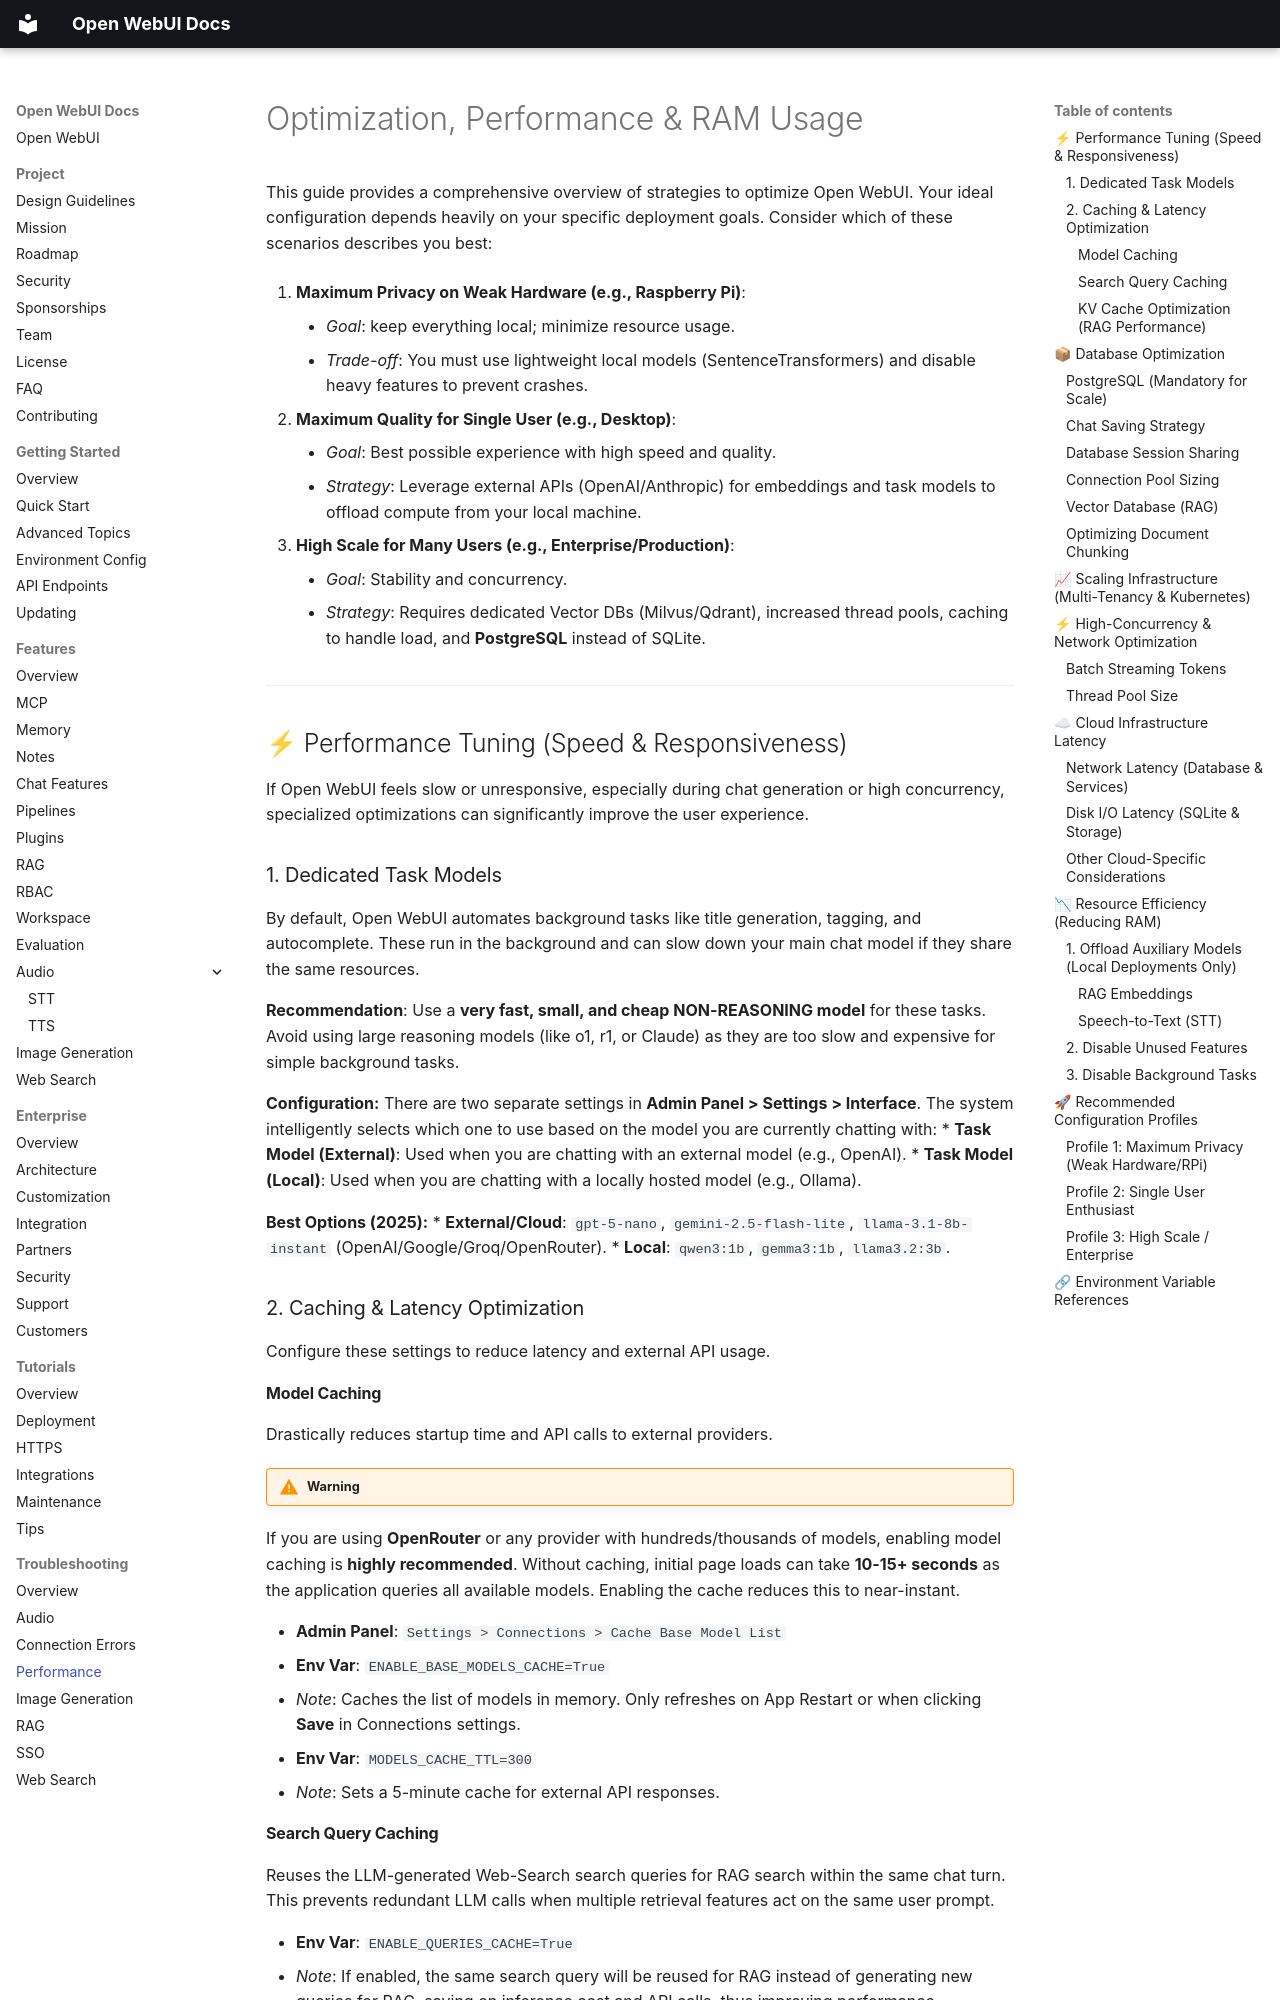

repository: AlexeyGrishin01/openwebui-docs · page: troubleshooting/performance/index.html · generator: mkdocs

# Optimization, Performance & RAM Usage

This guide provides a comprehensive overview of strategies to optimize Open WebUI. Your ideal configuration depends heavily on your specific deployment goals. Consider which of these scenarios describes you best:

1.  **Maximum Privacy on Weak Hardware (e.g., Raspberry Pi)**:
    *   *Goal*: keep everything local; minimize resource usage.
    *   *Trade-off*: You must use lightweight local models (SentenceTransformers) and disable heavy features to prevent crashes.

2.  **Maximum Quality for Single User (e.g., Desktop)**:
    *   *Goal*: Best possible experience with high speed and quality.
    *   *Strategy*: Leverage external APIs (OpenAI/Anthropic) for embeddings and task models to offload compute from your local machine.

3.  **High Scale for Many Users (e.g., Enterprise/Production)**:
    *   *Goal*: Stability and concurrency.
    *   *Strategy*: Requires dedicated Vector DBs (Milvus/Qdrant), increased thread pools, caching to handle load, and **PostgreSQL** instead of SQLite.

---

## ⚡ Performance Tuning (Speed & Responsiveness)

If Open WebUI feels slow or unresponsive, especially during chat generation or high concurrency, specialized optimizations can significantly improve the user experience.

### 1. Dedicated Task Models

By default, Open WebUI automates background tasks like title generation, tagging, and autocomplete. These run in the background and can slow down your main chat model if they share the same resources.

**Recommendation**: Use a **very fast, small, and cheap NON-REASONING model** for these tasks. Avoid using large reasoning models (like o1, r1, or Claude) as they are too slow and expensive for simple background tasks.

**Configuration:**
There are two separate settings in **Admin Panel > Settings > Interface**. The system intelligently selects which one to use based on the model you are currently chatting with:
*   **Task Model (External)**: Used when you are chatting with an external model (e.g., OpenAI).
*   **Task Model (Local)**: Used when you are chatting with a locally hosted model (e.g., Ollama).

**Best Options (2025):**
*   **External/Cloud**: `gpt-5-nano`, `gemini-2.5-flash-lite`, `llama-3.1-8b-instant` (OpenAI/Google/Groq/OpenRouter).
*   **Local**: `qwen3:1b`, `gemma3:1b`, `llama3.2:3b`.

### 2. Caching & Latency Optimization

Configure these settings to reduce latency and external API usage.

#### Model Caching

Drastically reduces startup time and API calls to external providers.

!!! warning Important for OpenRouter and Multi-Model Providers
If you are using **OpenRouter** or any provider with hundreds/thousands of models, enabling model caching is **highly recommended**. Without caching, initial page loads can take **10-15+ seconds** as the application queries all available models. Enabling the cache reduces this to near-instant.

- **Admin Panel**: `Settings > Connections > Cache Base Model List`
- **Env Var**: `ENABLE_BASE_MODELS_CACHE=True`
  *   *Note*: Caches the list of models in memory. Only refreshes on App Restart or when clicking **Save** in Connections settings.

- **Env Var**: `MODELS_CACHE_TTL=300`
  *   *Note*: Sets a 5-minute cache for external API responses.
